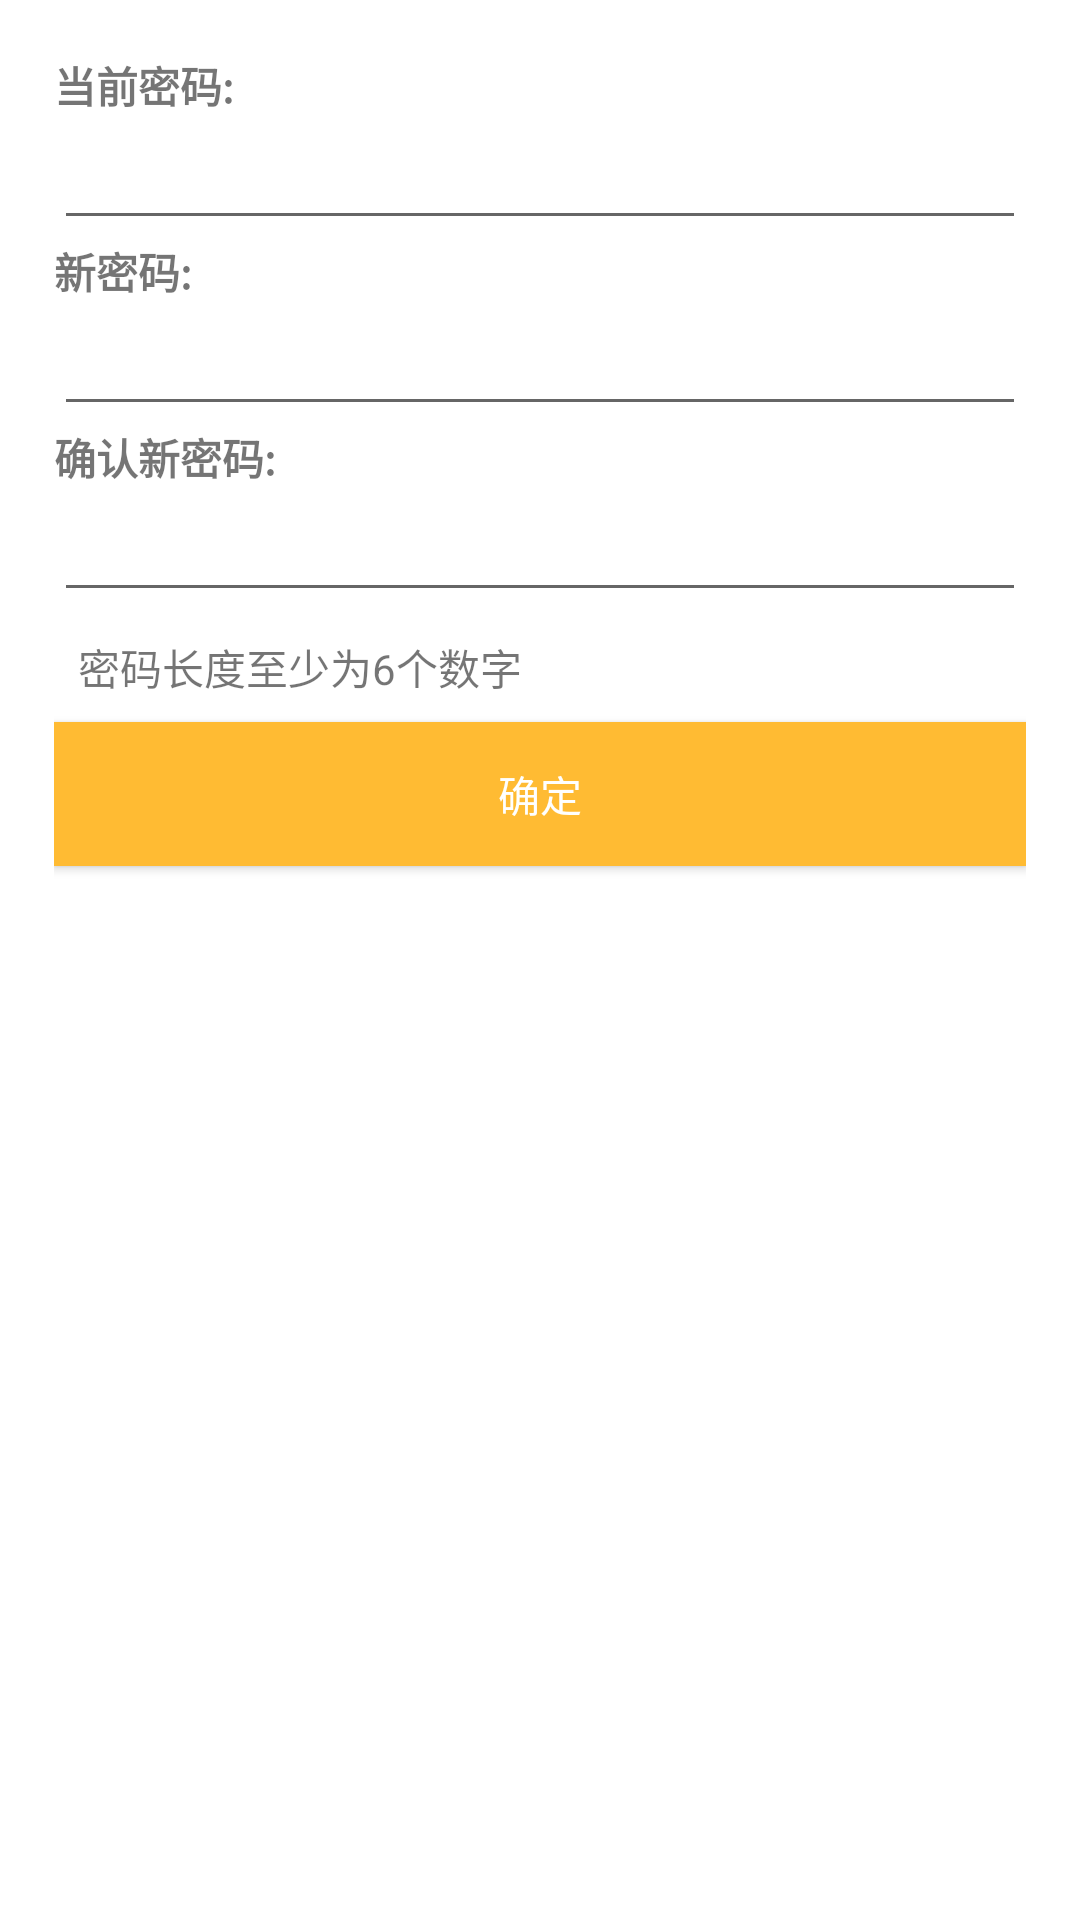

Write the Android layout XML for this screen, with the resource values it uses.
<!-- AndroidManifest.xml: application theme AppTheme -->
<!-- res/layout/activity_updata_password.xml -->
<?xml version="1.0" encoding="utf-8"?>
<LinearLayout xmlns:android="http://schemas.android.com/apk/res/android"
    android:layout_width="match_parent"
    android:layout_height="match_parent"
    android:orientation="vertical"
    android:padding="18dp">

    <TextView
        android:id="@+id/old_password_tv"
        android:layout_width="match_parent"
        android:layout_height="wrap_content"
        android:text="当前密码:"
        android:textStyle="bold" />

    <EditText
        android:id="@+id/old_password_et"
        android:layout_width="match_parent"
        android:layout_height="wrap_content"
        android:inputType="numberPassword" />

    <TextView
        android:layout_width="match_parent"
        android:layout_height="wrap_content"
        android:text="新密码:"
        android:textStyle="bold" />

    <EditText
        android:id="@+id/new_password_et"
        android:layout_width="match_parent"
        android:layout_height="wrap_content"
        android:inputType="numberPassword" />

    <TextView
        android:layout_width="match_parent"
        android:layout_height="wrap_content"
        android:text="确认新密码:"
        android:textStyle="bold" />

    <EditText
        android:id="@+id/new_password2_et"
        android:layout_width="match_parent"
        android:layout_height="wrap_content"
        android:inputType="numberPassword" />

    <TextView
        android:layout_width="match_parent"
        android:layout_height="wrap_content"
        android:padding="8dp"
        android:text="密码长度至少为6个数字" />

    <Button
        android:id="@+id/sure_bn"
        android:layout_width="match_parent"
        android:layout_height="wrap_content"
        android:background="@drawable/bn_selector"
        android:text="确定"
        android:textColor="#ffffff" />
</LinearLayout>
<!-- resources referenced by this layout -->
<resources>
  <!-- drawable bn_selector (drawable) -->
  <?xml version="1.0" encoding="utf-8"?>
  <selector xmlns:android="http://schemas.android.com/apk/res/android">
      <item android:drawable="@android:color/holo_orange_light" android:state_pressed="false" />
      <item android:drawable="@android:color/holo_orange_dark" android:state_pressed="true" />
  
  </selector>
  <style name="AppTheme" parent="Theme.AppCompat.Light.NoActionBar">
          <item name="colorPrimaryDark">@color/colorPrimaryDark</item>
          <item name="colorPrimary">@color/colorPrimary</item>
          <item name="colorAccent">@color/colorPrimary</item>
          <item name="colorControlActivated">@color/colorPrimary</item>
          <item name="android:navigationBarColor" tools:targetApi="lollipop">@color/navigationBarColor</item>
          <item name="android:windowBackground">@android:color/white</item>
      </style>
  <!-- not gathered from this repository: default colours our renderer supplied (Android Studio template values) -->
  <color name="colorPrimary">#FF6200EE</color>
  <color name="colorPrimaryDark">#FF3700B3</color>
</resources>
